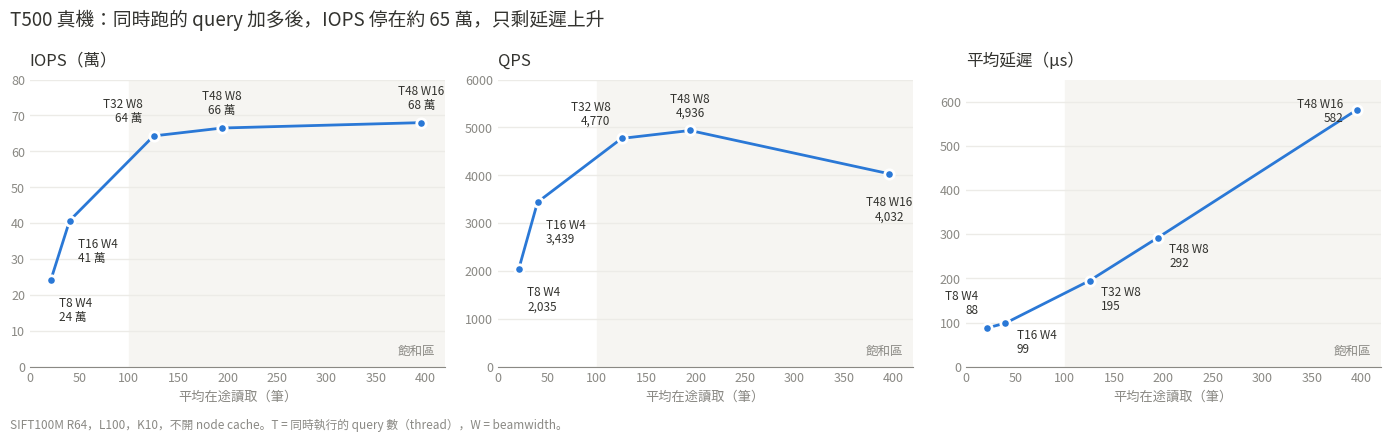

Recreate this plot in Python. (Note: this script raises an exception after producing the figure.)
#!/usr/bin/env python3
"""Real T500 load sweep (reports/2026-11-15_diskann_inssd_study.md, 2026-11-15 負載掃描; no node cache): IOPS / QPS / mean latency
against mean in-flight reads. Usage: plots/plot_load_scaling.py <out.png>
"""
import sys
import matplotlib; matplotlib.use('Agg')
import matplotlib.pyplot as plt

plt.rcParams['font.family'] = ['Noto Sans CJK JP', 'DejaVu Sans']
BLUE, INK, MUTED, GRID = '#2a78d6', '#33332f', '#8a8984', '#ecebe7'
#        config     in-flight  IOPS(萬)  QPS    latency µs
rows = [('T8 W4',    21.1,   24.1, 2035,  87.7),
        ('T16 W4',   40.2,   40.7, 3439,  98.9),
        ('T32 W8',  125.2,   64.3, 4770, 194.9),
        ('T48 W8',  194.4,   66.5, 4936, 292.4),
        ('T48 W16', 395.9,   68.0, 4032, 582.0)]
x = [r[1] for r in rows]
panels = [('IOPS（萬）', [r[2] for r in rows], '{:.0f} 萬', (0, 80)),
          ('QPS', [r[3] for r in rows], '{:,.0f}', (0, 6000)),
          ('平均延遲（µs）', [r[4] for r in rows], '{:.0f}', (0, 650))]
# label offsets (points) per panel and config, to keep labels clear of the line
off = [[(6, -12), (6, -12), (-8, 8), (0, 8), (0, 8)],
       [(6, -12), (6, -12), (-8, 8), (0, 8), (0, -16)],
       [(-6, 8), (8, -4), (8, -4), (8, -4), (-10, -1)]]

fig, axs = plt.subplots(1, 3, figsize=(14, 4.3))
for k, (ax, (title, y, fmt, ylim)) in enumerate(zip(axs, panels)):
    ax.axvspan(100, 420, color='#f6f5f2', zorder=0)
    ax.plot(x, y, color=BLUE, lw=2, zorder=2)
    ax.scatter(x, y, s=46, color=BLUE, edgecolor='white', linewidth=2, zorder=3)
    for (cfg, *_), xi, yi, (dx, dy) in zip(rows, x, y, off[k]):
        ha = 'left' if dx > 0 else ('right' if dx < 0 else 'center')
        ax.annotate(f'{cfg}\n{fmt.format(yi)}', (xi, yi), xytext=(dx, dy), textcoords='offset points', ha=ha,
                    va='bottom' if dy > 0 else ('top' if dy < -2 else 'center'), fontsize=8.5, color=INK, linespacing=1.1)
    ax.set_title(title, loc='left', fontsize=12, color=INK, pad=10)
    ax.set_xlim(0, 420); ax.set_ylim(*ylim)
    ax.set_xlabel('平均在途讀取（筆）', color=MUTED, fontsize=9.5)
    ax.grid(axis='y', color=GRID, lw=1); ax.set_axisbelow(True)
    for s in ('top', 'right', 'left'): ax.spines[s].set_visible(False)
    ax.spines['bottom'].set_color(MUTED); ax.tick_params(colors=MUTED, labelsize=9, length=0)
    ax.text(410, ylim[1] * 0.03, '飽和區', ha='right', va='bottom', fontsize=9, color=MUTED)
fig.suptitle('T500 真機：同時跑的 query 加多後，IOPS 停在約 65 萬，只剩延遲上升', x=0.01, ha='left',
             fontsize=13.5, color=INK)
fig.text(0.01, 0.005, 'SIFT100M R64，L100，K10，不開 node cache。T = 同時執行的 query 數（thread），W = beamwidth。',
         fontsize=8.5, color=MUTED)
fig.tight_layout(rect=(0, 0.03, 1, 1)); fig.savefig(sys.argv[1], dpi=160); print('->', sys.argv[1])
